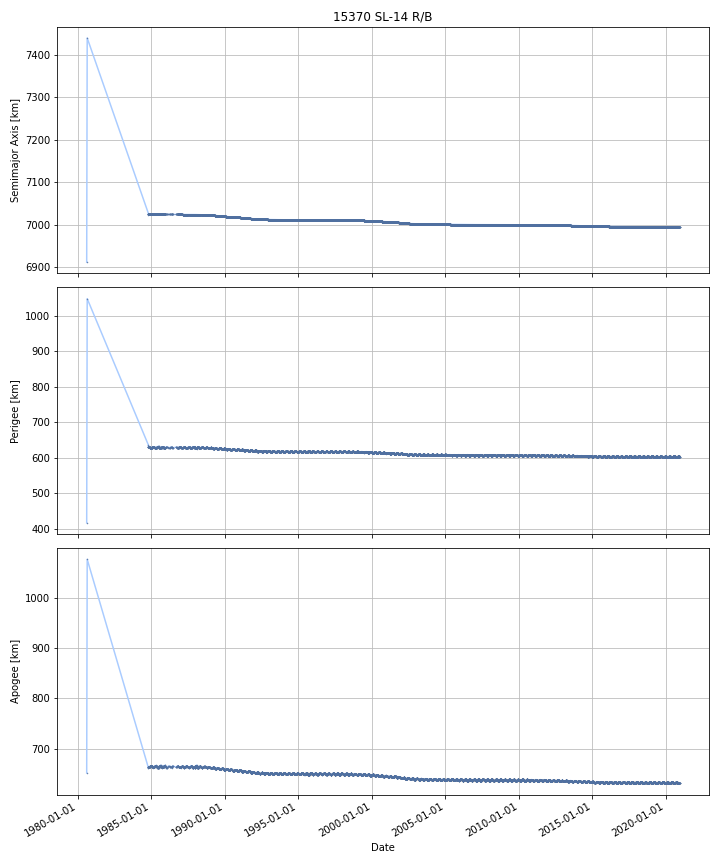

The file beside this chart, header and first rows:
DATE, SEMIMAJOR_AXIS, PERIAPSIS, APOAPSIS, DOT_SEMIMAJOR_AXIS, DOT_PERIAPSIS, DOT_APOAPSIS
1980-08-07, 6931, 439, 666.4, , , 
1980-08-08, 6972, 488.7, 699.8, 41.52, 49.64, 33.4
1980-08-09, 7014, 538.3, 733.2, 41.52, 49.64, 33.4
1980-08-10, 7055, 587.9, 766.6, 41.52, 49.64, 33.4
1980-08-11, 7097, 637.6, 800, 41.52, 49.64, 33.4
1980-08-12, 7138, 687.2, 833.4, 41.52, 49.64, 33.4
1980-08-13, 7180, 736.8, 866.8, 41.52, 49.64, 33.4
1980-08-14, 7221, 786.5, 900.2, 41.52, 49.64, 33.4
1980-08-15, 7263, 836.1, 933.6, 41.52, 49.64, 33.4
1980-08-16, 7305, 885.7, 967, 41.52, 49.64, 33.4
1980-08-17, 7346, 935.4, 1000, 41.52, 49.64, 33.4
1980-08-18, 7388, 985, 1034, 41.52, 49.64, 33.4
1980-08-19, 7429, 1035, 1067, 41.52, 49.64, 33.4
1980-08-20, 7439, 1047, 1076, 10.43, 12.5, 8.347
1980-08-21, 7439, 1047, 1075, -0.2714, -0.2706, -0.2721
1980-08-22, 7439, 1047, 1075, -0.2714, -0.2706, -0.2721
1980-08-23, 7439, 1046, 1075, -0.2714, -0.2706, -0.2721
1980-08-24, 7438, 1046, 1074, -0.2714, -0.2706, -0.2721
1980-08-25, 7438, 1046, 1074, -0.2714, -0.2706, -0.2721
1980-08-26, 7438, 1046, 1074, -0.2714, -0.2706, -0.2721
1980-08-27, 7438, 1045, 1074, -0.2714, -0.2706, -0.2721
1980-08-28, 7437, 1045, 1073, -0.2714, -0.2706, -0.2721
1980-08-29, 7437, 1045, 1073, -0.2714, -0.2706, -0.2721
1980-08-30, 7437, 1044, 1073, -0.2714, -0.2706, -0.2721
1980-08-31, 7437, 1044, 1073, -0.2714, -0.2706, -0.2721
1980-09-01, 7436, 1044, 1072, -0.2714, -0.2706, -0.2721
1980-09-02, 7436, 1044, 1072, -0.2714, -0.2706, -0.2721
1980-09-03, 7436, 1043, 1072, -0.2714, -0.2706, -0.2721
1980-09-04, 7435, 1043, 1071, -0.2714, -0.2706, -0.2721
1980-09-05, 7435, 1043, 1071, -0.2714, -0.2706, -0.2721
1980-09-06, 7435, 1043, 1071, -0.2714, -0.2706, -0.2721
1980-09-07, 7435, 1042, 1071, -0.2714, -0.2706, -0.2721
1980-09-08, 7434, 1042, 1070, -0.2714, -0.2706, -0.2721
1980-09-09, 7434, 1042, 1070, -0.2714, -0.2706, -0.2721
1980-09-10, 7434, 1041, 1070, -0.2714, -0.2706, -0.2721
1980-09-11, 7434, 1041, 1070, -0.2714, -0.2706, -0.2721
1980-09-12, 7433, 1041, 1069, -0.2714, -0.2706, -0.2721
1980-09-13, 7433, 1041, 1069, -0.2714, -0.2706, -0.2721
1980-09-14, 7433, 1040, 1069, -0.2714, -0.2706, -0.2721
1980-09-15, 7432, 1040, 1068, -0.2714, -0.2706, -0.2721
1980-09-16, 7432, 1040, 1068, -0.2714, -0.2706, -0.2721
1980-09-17, 7432, 1040, 1068, -0.2714, -0.2706, -0.2721
1980-09-18, 7432, 1039, 1068, -0.2714, -0.2706, -0.2721
1980-09-19, 7431, 1039, 1067, -0.2714, -0.2706, -0.2721
1980-09-20, 7431, 1039, 1067, -0.2714, -0.2706, -0.2721
1980-09-21, 7431, 1038, 1067, -0.2714, -0.2706, -0.2721
1980-09-22, 7431, 1038, 1067, -0.2714, -0.2706, -0.2721
1980-09-23, 7430, 1038, 1066, -0.2714, -0.2706, -0.2721
1980-09-24, 7430, 1038, 1066, -0.2714, -0.2706, -0.2721
1980-09-25, 7430, 1037, 1066, -0.2714, -0.2706, -0.2721
1980-09-26, 7429, 1037, 1065, -0.2714, -0.2706, -0.2721
1980-09-27, 7429, 1037, 1065, -0.2714, -0.2706, -0.2721
1980-09-28, 7429, 1037, 1065, -0.2714, -0.2706, -0.2721
1980-09-29, 7429, 1036, 1065, -0.2714, -0.2706, -0.2721
1980-09-30, 7428, 1036, 1064, -0.2714, -0.2706, -0.2721
1980-10-01, 7428, 1036, 1064, -0.2714, -0.2706, -0.2721
1980-10-02, 7428, 1036, 1064, -0.2714, -0.2706, -0.2721
1980-10-03, 7428, 1035, 1064, -0.2714, -0.2706, -0.2721
1980-10-04, 7427, 1035, 1063, -0.2714, -0.2706, -0.2721
1980-10-05, 7427, 1035, 1063, -0.2714, -0.2706, -0.2721
... 14,675 more rows
